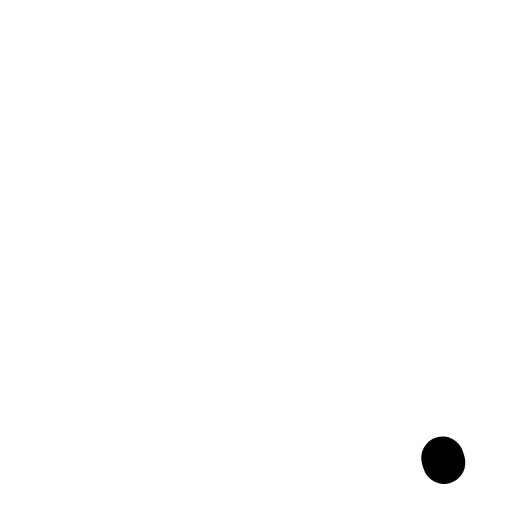
t = 0.00 s
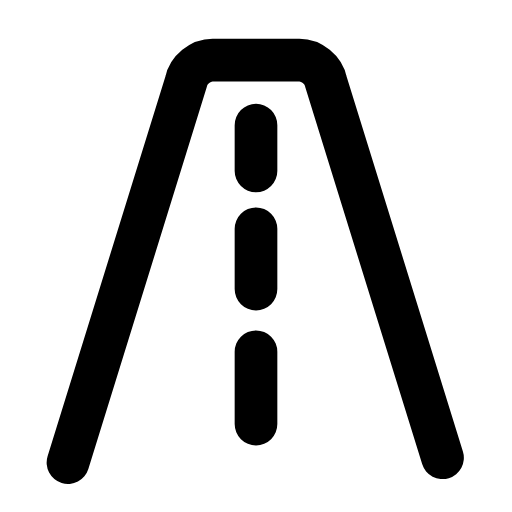
t = 0.24 s
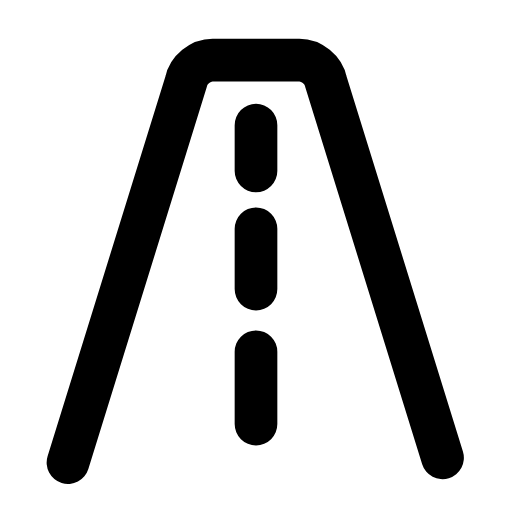
t = 0.47 s
t = 0.68 s: frame unchanged from t = 0.47 s, image omitted
t = 0.95 s: frame unchanged from t = 0.47 s, image omitted
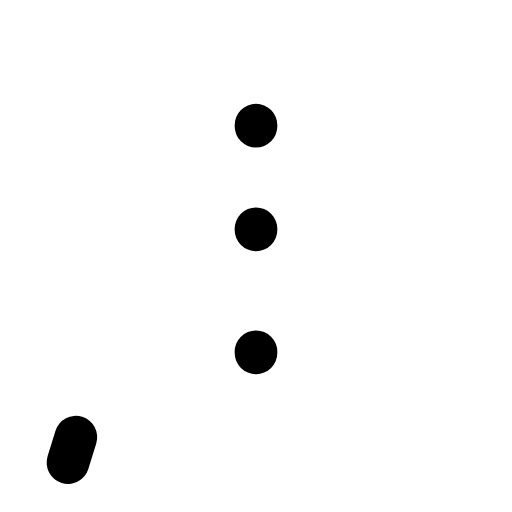
t = 1.17 s

The animated SVG that drew these frames (rendered in a browser with its animation timeline set to each time). Animation: 2 SMIL elements (animate=2); one cycle of 1.40 s, repeats indefinitely.

<svg xmlns="http://www.w3.org/2000/svg" width="24" height="24" viewBox="0 0 24 24" fill="none"><g transform="translate(-1.56 -1.592) scale(1.13)"><path stroke="currentColor" stroke-width="1.77" stroke-linecap="round" stroke-linejoin="round" fill="none" d="M4.2 20.6L9.1 4.8C9.2 4.3 9.7 3.9 10.2 3.9L13.8 3.9C14.3 3.9 14.8 4.3 14.9 4.8L19.8 20.6" pathLength="1" stroke-dasharray="1"><animate attributeName="stroke-dashoffset" values="1;1;0;0;0;0;1;1;1" keyTimes="0;0;0.189;0.45;0.6;0.774;0.9;0.9;1" dur="1.4s" repeatCount="indefinite" calcMode="spline" keySplines="0.16 1 0.3 1;0.16 1 0.3 1;0.16 1 0.3 1;0.16 1 0.3 1;0.16 1 0.3 1;0.16 1 0.3 1;0.16 1 0.3 1;0.16 1 0.3 1"/></path><path stroke="currentColor" stroke-width="1.77" stroke-linecap="round" stroke-linejoin="round" fill="none" d="M12 6.6L12 8.5M12 10.9L12 13.4M12 16L12 19" pathLength="1" stroke-dasharray="1"><animate attributeName="stroke-dashoffset" values="1;1;0;0;0;0;1;1;1" keyTimes="0;0.0315;0.2205;0.45;0.6;0.753;0.879;0.9;1" dur="1.4s" repeatCount="indefinite" calcMode="spline" keySplines="0.16 1 0.3 1;0.16 1 0.3 1;0.16 1 0.3 1;0.16 1 0.3 1;0.16 1 0.3 1;0.16 1 0.3 1;0.16 1 0.3 1;0.16 1 0.3 1"/></path></g></svg>
